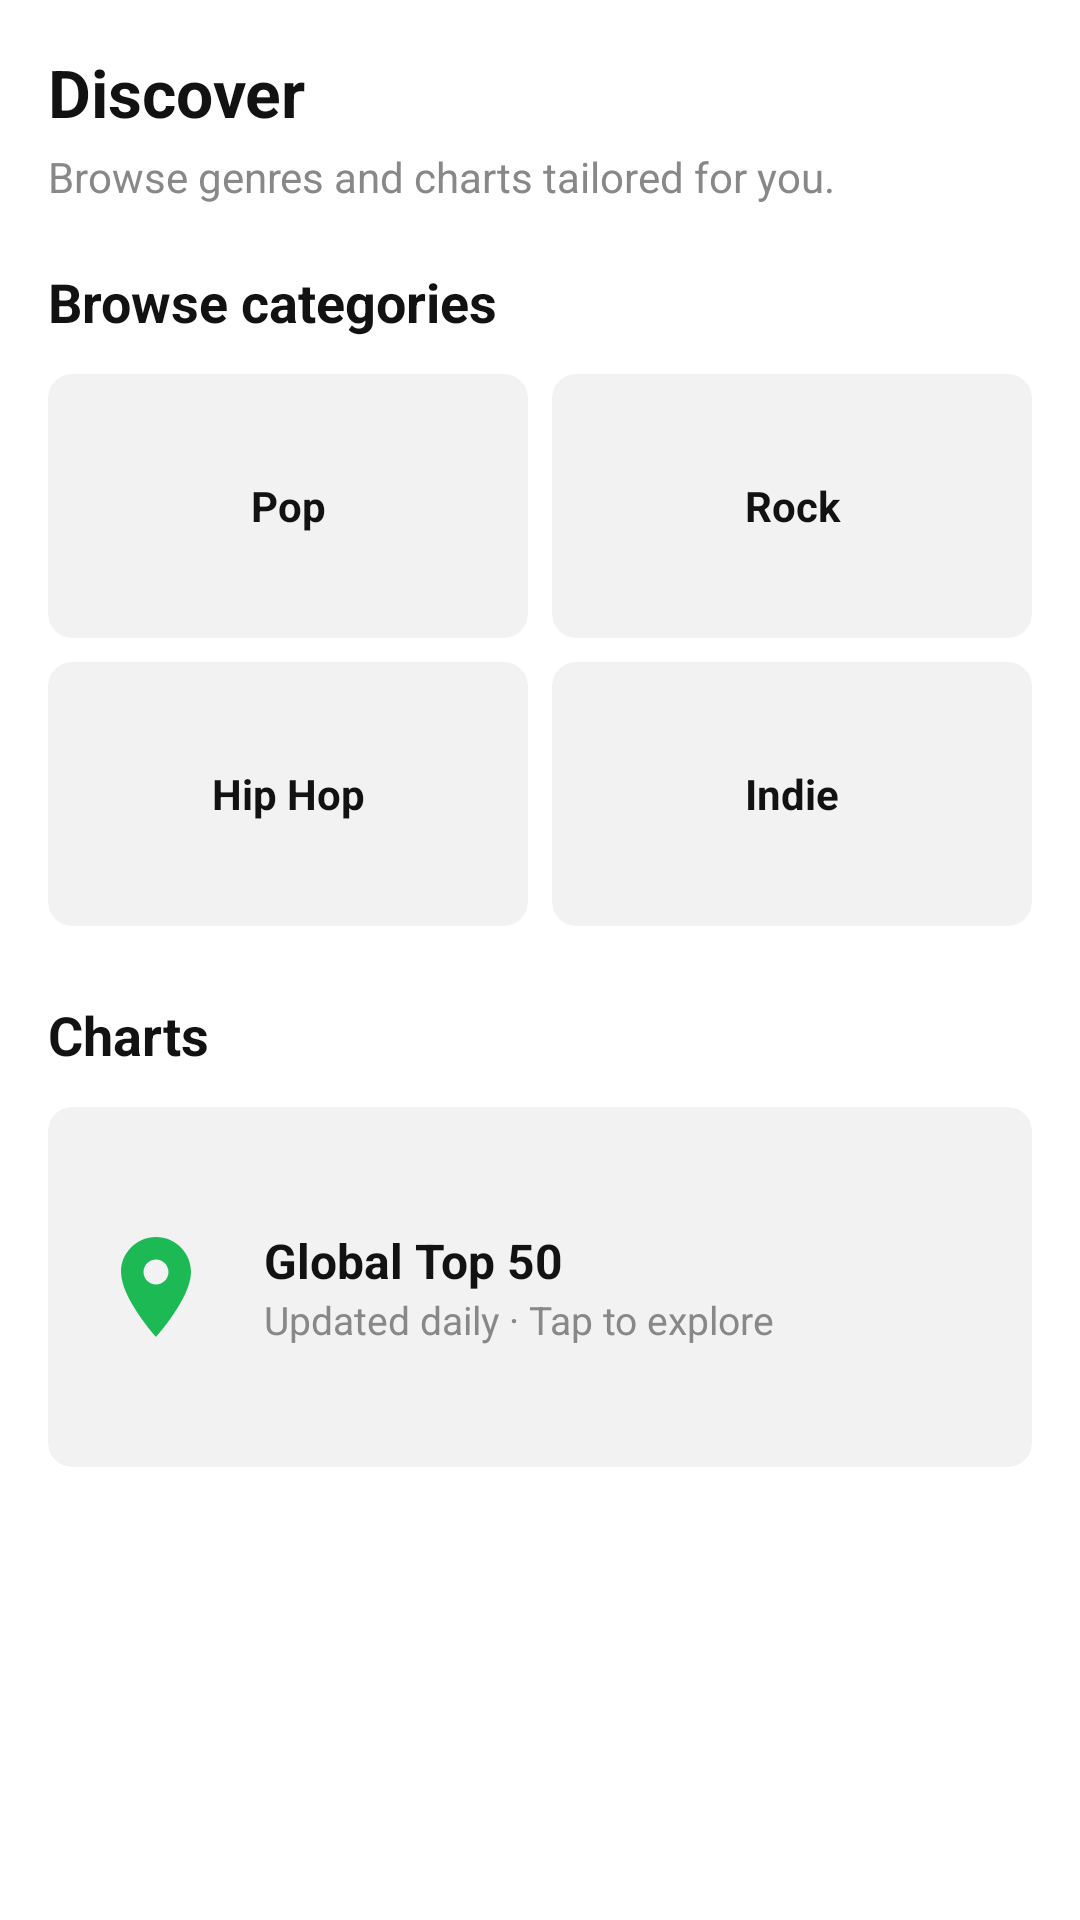

Layout XML and referenced resources for this Android screen:
<!-- AndroidManifest.xml: application theme Theme.MusicStreamingApp -->
<!-- res/layout/fragment_discover.xml -->
<?xml version="1.0" encoding="utf-8"?>
<ScrollView xmlns:android="http://schemas.android.com/apk/res/android"
    xmlns:app="http://schemas.android.com/apk/res-auto"
    android:layout_width="match_parent"
    android:layout_height="match_parent"
    android:background="@color/white"
    android:clipToPadding="false"
    android:fillViewport="true">

    <LinearLayout
        android:layout_width="match_parent"
        android:layout_height="wrap_content"
        android:orientation="vertical"
        android:padding="16dp"
        android:paddingBottom="24dp">

        <TextView
            android:layout_width="wrap_content"
            android:layout_height="wrap_content"
            android:text="@string/discover_title"
            android:textSize="22sp"
            android:textStyle="bold"
            android:textColor="@color/black"
            android:layout_marginBottom="4dp"/>

        <TextView
            android:layout_width="wrap_content"
            android:layout_height="wrap_content"
            android:text="@string/discover_subtitle"
            android:textSize="14sp"
            android:textColor="@color/medium_gray"
            android:layout_marginBottom="20dp"/>

        <TextView
            android:layout_width="wrap_content"
            android:layout_height="wrap_content"
            android:text="@string/browse_categories"
            android:textSize="18sp"
            android:textStyle="bold"
            android:textColor="@color/black"
            android:layout_marginBottom="12dp"/>

        <LinearLayout
            android:layout_width="match_parent"
            android:layout_height="wrap_content"
            android:orientation="horizontal"
            android:layout_marginBottom="8dp">

            <androidx.cardview.widget.CardView
                android:layout_width="0dp"
                android:layout_height="88dp"
                android:layout_weight="1"
                android:layout_marginEnd="8dp"
                app:cardCornerRadius="8dp"
                app:cardElevation="0dp"
                app:cardBackgroundColor="@color/light_gray">
                <TextView
                    android:layout_width="match_parent"
                    android:layout_height="match_parent"
                    android:gravity="center"
                    android:text="@string/genre_pop"
                    android:textStyle="bold"
                    android:textColor="@color/black"/>
            </androidx.cardview.widget.CardView>

            <androidx.cardview.widget.CardView
                android:layout_width="0dp"
                android:layout_height="88dp"
                android:layout_weight="1"
                app:cardCornerRadius="8dp"
                app:cardElevation="0dp"
                app:cardBackgroundColor="@color/light_gray">
                <TextView
                    android:layout_width="match_parent"
                    android:layout_height="match_parent"
                    android:gravity="center"
                    android:text="@string/genre_rock"
                    android:textStyle="bold"
                    android:textColor="@color/black"/>
            </androidx.cardview.widget.CardView>
        </LinearLayout>

        <LinearLayout
            android:layout_width="match_parent"
            android:layout_height="wrap_content"
            android:orientation="horizontal"
            android:layout_marginBottom="24dp">

            <androidx.cardview.widget.CardView
                android:layout_width="0dp"
                android:layout_height="88dp"
                android:layout_weight="1"
                android:layout_marginEnd="8dp"
                app:cardCornerRadius="8dp"
                app:cardElevation="0dp"
                app:cardBackgroundColor="@color/light_gray">
                <TextView
                    android:layout_width="match_parent"
                    android:layout_height="match_parent"
                    android:gravity="center"
                    android:text="@string/genre_hiphop"
                    android:textStyle="bold"
                    android:textColor="@color/black"/>
            </androidx.cardview.widget.CardView>

            <androidx.cardview.widget.CardView
                android:layout_width="0dp"
                android:layout_height="88dp"
                android:layout_weight="1"
                app:cardCornerRadius="8dp"
                app:cardElevation="0dp"
                app:cardBackgroundColor="@color/light_gray">
                <TextView
                    android:layout_width="match_parent"
                    android:layout_height="match_parent"
                    android:gravity="center"
                    android:text="@string/genre_indie"
                    android:textStyle="bold"
                    android:textColor="@color/black"/>
            </androidx.cardview.widget.CardView>
        </LinearLayout>

        <TextView
            android:layout_width="wrap_content"
            android:layout_height="wrap_content"
            android:text="@string/discover_charts"
            android:textSize="18sp"
            android:textStyle="bold"
            android:textColor="@color/black"
            android:layout_marginBottom="12dp"/>

        <androidx.cardview.widget.CardView
            android:layout_width="match_parent"
            android:layout_height="120dp"
            app:cardCornerRadius="8dp"
            app:cardElevation="0dp"
            app:cardBackgroundColor="@color/light_gray">
            <LinearLayout
                android:layout_width="match_parent"
                android:layout_height="match_parent"
                android:orientation="horizontal"
                android:gravity="center_vertical"
                android:padding="16dp">
                <ImageView
                    android:layout_width="40dp"
                    android:layout_height="40dp"
                    android:src="@drawable/ic_discover"
                    android:contentDescription="@null"
                    android:tint="@color/green_accent"/>
                <LinearLayout
                    android:layout_width="0dp"
                    android:layout_height="wrap_content"
                    android:layout_weight="1"
                    android:orientation="vertical"
                    android:layout_marginStart="16dp">
                    <TextView
                        android:layout_width="wrap_content"
                        android:layout_height="wrap_content"
                        android:text="@string/charts_global"
                        android:textSize="16sp"
                        android:textStyle="bold"
                        android:textColor="@color/black"/>
                    <TextView
                        android:layout_width="wrap_content"
                        android:layout_height="wrap_content"
                        android:text="@string/charts_global_sub"
                        android:textSize="13sp"
                        android:textColor="@color/medium_gray"/>
                </LinearLayout>
            </LinearLayout>
        </androidx.cardview.widget.CardView>

    </LinearLayout>
</ScrollView>
<!-- resources referenced by this layout -->
<resources>
  <color name="black">#121212</color>
  <color name="green_accent">#1DB954</color>
  <color name="light_gray">#F2F2F2</color>
  <color name="medium_gray">#888888</color>
  <color name="white">#FFFFFF</color>
  <!-- drawable ic_discover (drawable) -->
  <?xml version="1.0" encoding="utf-8"?>
  <vector xmlns:android="http://schemas.android.com/apk/res/android"
      android:width="24dp"
      android:height="24dp"
      android:viewportWidth="24"
      android:viewportHeight="24">
      
      <path
          android:fillColor="@color/black"
          android:pathData="M12,2C8.13,2 5,5.13 5,9c0,5.25 7,13 7,13s7,-7.75 7,-13c0,-3.87 -3.13,-7 -7,-7zM12,11.5c-1.38,0 -2.5,-1.12 -2.5,-2.5S10.62,6.5 12,6.5s2.5,1.12 2.5,2.5S13.38,11.5 12,11.5z" />
  </vector>
  <string name="browse_categories">Browse categories</string>
  <string name="charts_global">Global Top 50</string>
  <string name="charts_global_sub">Updated daily · Tap to explore</string>
  <string name="discover_charts">Charts</string>
  <string name="discover_subtitle">Browse genres and charts tailored for you.</string>
  <string name="discover_title">Discover</string>
  <string name="genre_hiphop">Hip Hop</string>
  <string name="genre_indie">Indie</string>
  <string name="genre_pop">Pop</string>
  <string name="genre_rock">Rock</string>
  <style name="Theme.MusicStreamingApp" parent="Theme.Material3.Light.NoActionBar">
          <item name="colorPrimary">#121212</item>
          <item name="colorOnPrimary">#FFFFFF</item>
          <item name="colorSecondary">#1DB954</item>
          <item name="colorSurface">#FFFFFF</item>
          <item name="android:windowBackground">#FFFFFF</item>
          <item name="android:statusBarColor">#FFFFFF</item>
          <item name="android:windowLightStatusBar">true</item>
      </style>
</resources>
